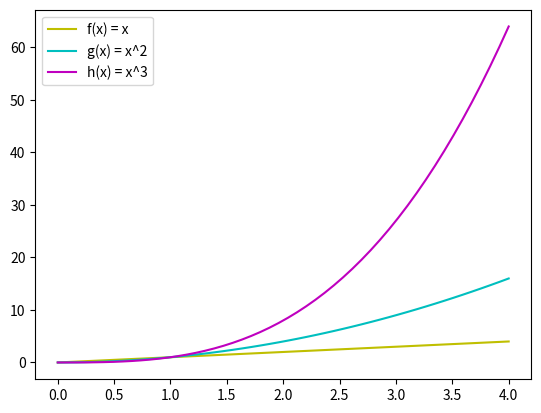

This chart was generated by the following Python code:
#plot of the functions f(x)=x, g(x)=x2 and h(x)=x3 in the range [0, 4] on the one set of axes

import matplotlib.pyplot as plt
import numpy as np

#the 3 functions
x = np.linspace(0,4)
f = x
g = x**2
h = x**3

#plotting the functions
plt.plot (x,f,'y', label = "f(x) = x")
plt.plot (x,g, 'c', label = "g(x) = x^2")
plt.plot (x,h,'m', label = "h(x) = x^3")

plt.legend(loc='upper left')

plt.show()
